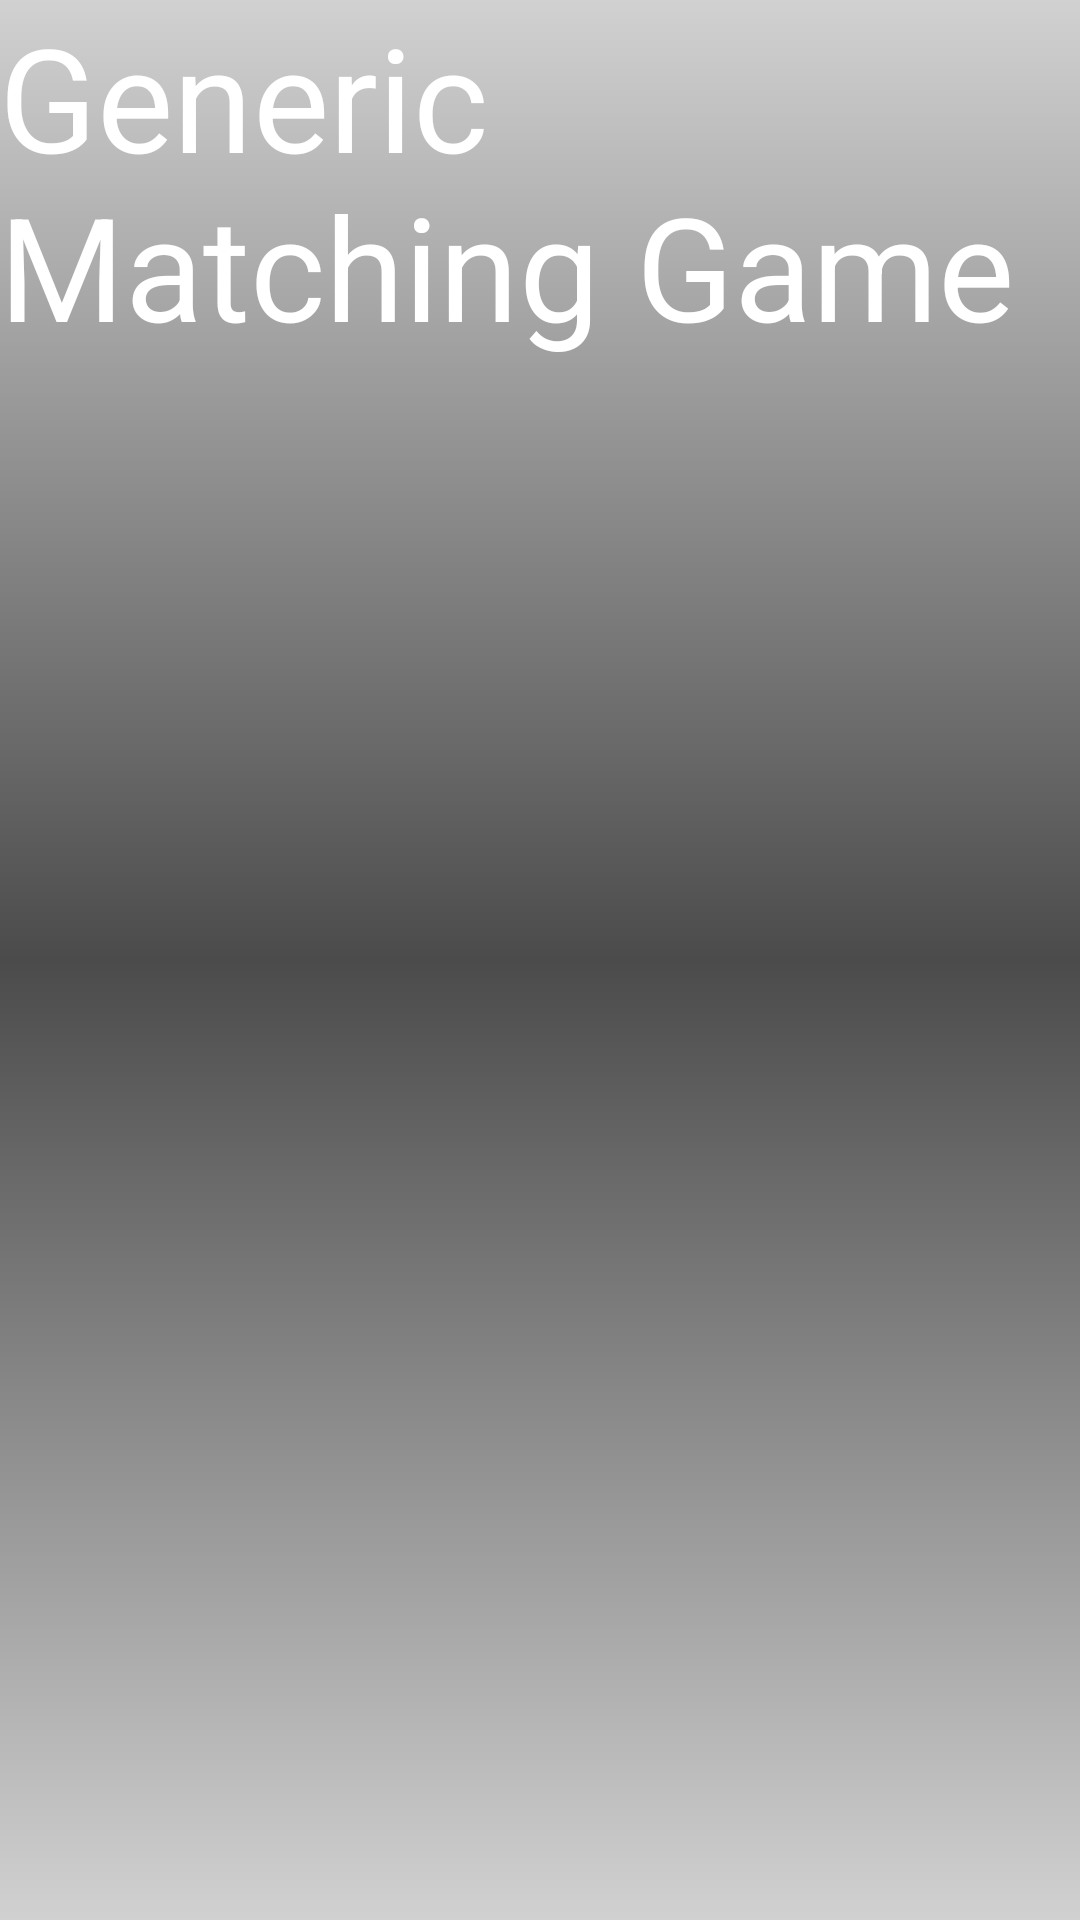

The Android layout XML behind this screen, and the referenced resources:
<!-- AndroidManifest.xml: application theme AppTheme -->
<!-- res/layout/activity_menu.xml -->
<?xml version="1.0" encoding="utf-8"?>
<RelativeLayout xmlns:android="http://schemas.android.com/apk/res/android"
    xmlns:tools="http://schemas.android.com/tools"
    android:id="@+id/activity_menu"
    android:layout_width="match_parent"
    android:layout_height="match_parent"
    android:paddingBottom="@dimen/activity_vertical_margin"
    android:paddingLeft="@dimen/activity_horizontal_margin"
    android:paddingRight="@dimen/activity_horizontal_margin"
    android:paddingTop="@dimen/activity_vertical_margin"
    android:background="@drawable/background"
    tools:context="com.example.project3.MenuActivity">

    <FrameLayout
        android:id="@+id/menu_fragment_container"
        android:layout_width="wrap_content"
        android:layout_height="wrap_content"
        android:layout_centerInParent="true">
    </FrameLayout>

    <TextView
        android:layout_width="wrap_content"
        android:layout_height="wrap_content"
        android:textSize="48dp"
        android:textColor="@color/white"
        android:text="@string/title"
        android:layout_alignParentTop="true"
        android:layout_centerHorizontal="true"
        android:layout_marginTop="0dp" />

</RelativeLayout>
<!-- resources referenced by this layout -->
<resources>
  <!-- drawable background (drawable) -->
  <?xml version="1.0" encoding="utf-8"?>
  <selector xmlns:android="http://schemas.android.com/apk/res/android">
      <item>
          <shape>
              <gradient
                  android:angle="90"
                  android:startColor="#D1D1D1"
                  android:centerColor="#4B4B4B"
                  android:endColor="#D1D1D1"
                  android:type="linear" />
          </shape>
      </item>
  </selector>
  <string name="title">Generic Matching Game</string>
  <style name="AppTheme" parent="Theme.AppCompat.Light.DarkActionBar">
          
          <item name="colorPrimary">@color/colorPrimary</item>
          <item name="colorPrimaryDark">@color/colorPrimaryDark</item>
          <item name="colorAccent">@color/colorAccent</item>
      </style>
  <!-- not gathered from this repository: default colours our renderer supplied (Android Studio template values) -->
  <color name="white">#FFFFFFFF</color>
  <color name="colorPrimary">#FF6200EE</color>
  <color name="colorPrimaryDark">#FF3700B3</color>
  <color name="colorAccent">#FF03DAC5</color>
</resources>
